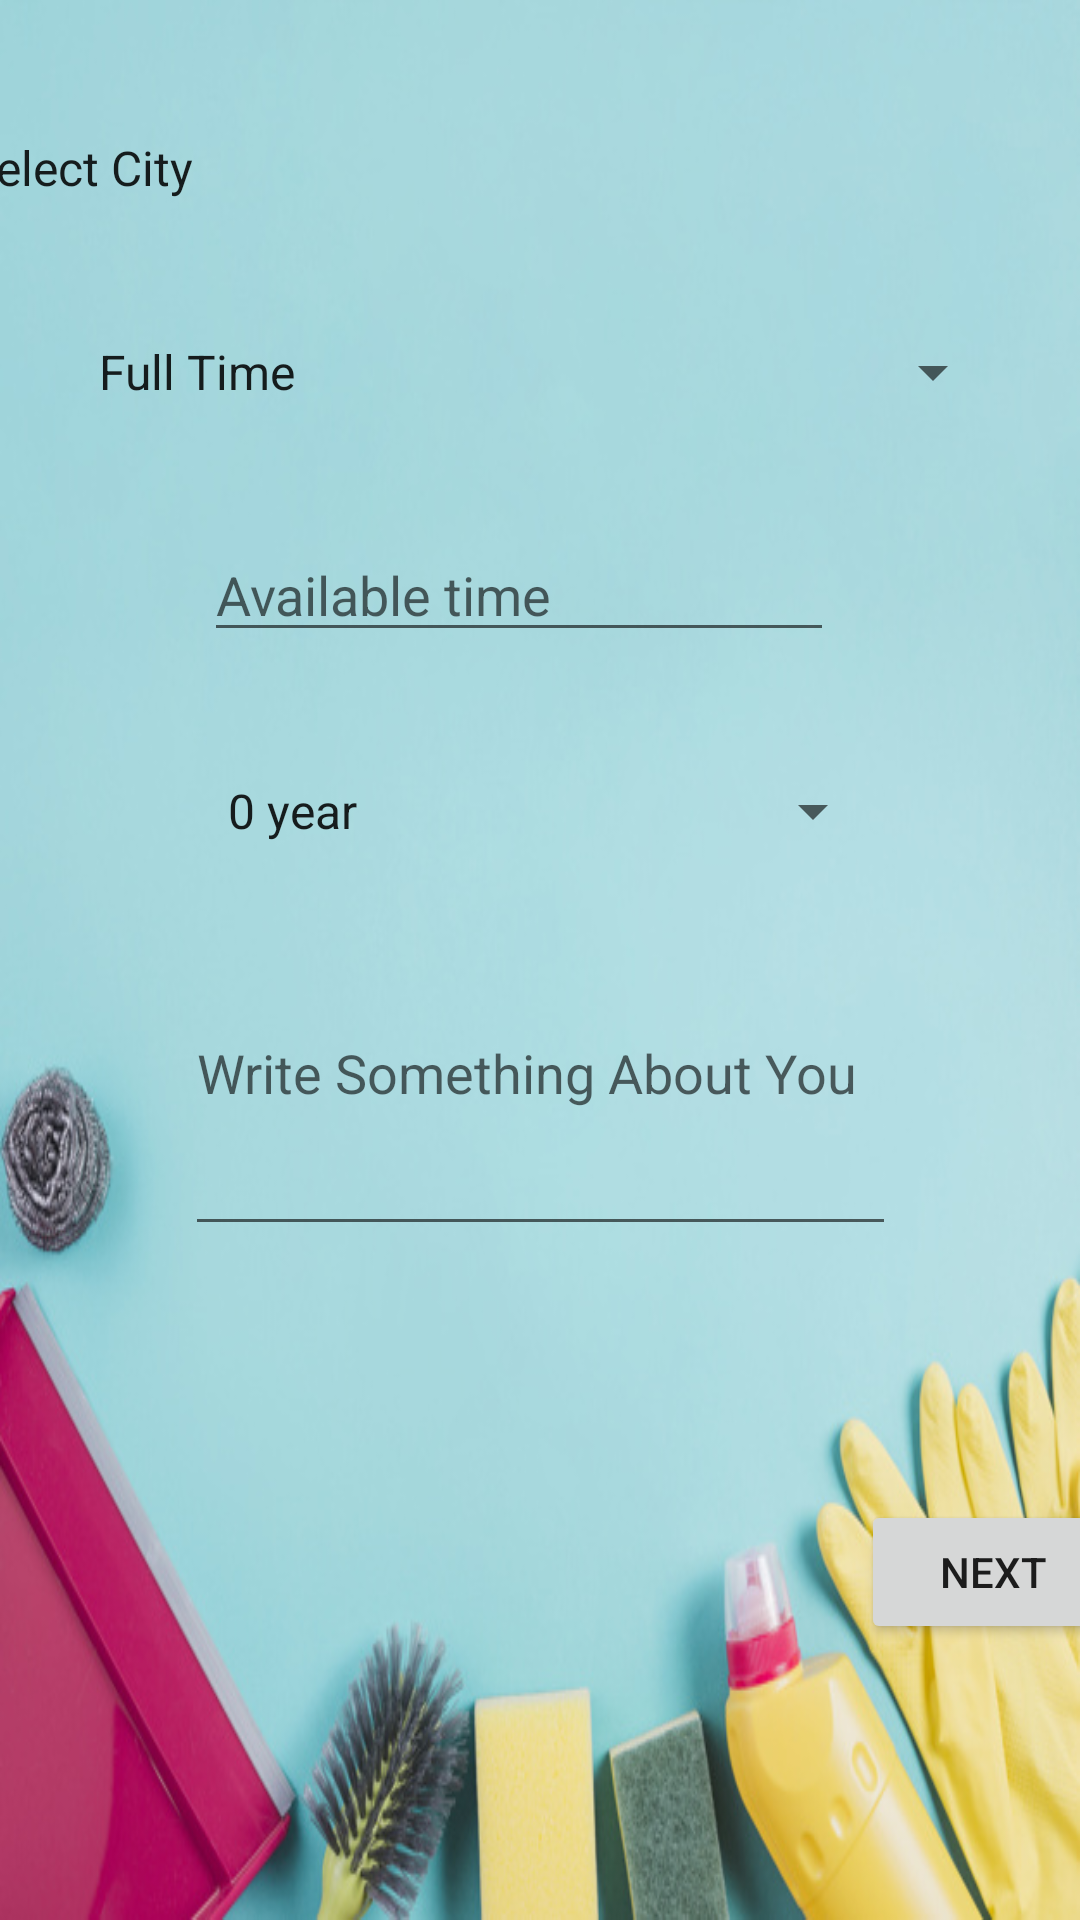

Android layout source for this screen:
<!-- AndroidManifest.xml: application theme AppTheme -->
<!-- res/layout/fragment_work_prefrences.xml -->
<?xml version="1.0" encoding="utf-8"?>
<androidx.constraintlayout.widget.ConstraintLayout xmlns:android="http://schemas.android.com/apk/res/android"
    xmlns:app="http://schemas.android.com/apk/res-auto"
    xmlns:tools="http://schemas.android.com/tools"
    android:id="@+id/ConstraintLayout"
    android:layout_width="match_parent"
    android:layout_height="match_parent"
   android:background="@drawable/b1">

    <Button
        android:id="@+id/btnnxt"
        android:layout_width="wrap_content"
        android:layout_height="wrap_content"
        android:layout_marginStart="287dp"
        android:layout_marginEnd="31dp"
        android:layout_marginBottom="92dp"
        android:text="Next"
        app:layout_constraintBottom_toBottomOf="parent"
        app:layout_constraintEnd_toEndOf="parent"
        app:layout_constraintHorizontal_bias="0.0"
        app:layout_constraintStart_toStartOf="parent" />

    <Spinner
        android:id="@+id/spshift"
        android:layout_width="0dp"
        android:layout_height="wrap_content"
        android:layout_marginStart="25dp"
        android:layout_marginTop="112dp"
        android:layout_marginEnd="25dp"
        android:entries="@array/work"
        android:spinnerMode="dropdown"
        app:layout_constraintEnd_toEndOf="parent"
        app:layout_constraintHorizontal_bias="0.0"
        app:layout_constraintStart_toStartOf="parent"
        app:layout_constraintTop_toTopOf="parent" />

    <EditText
        android:id="@+id/txttime"
        android:layout_width="wrap_content"
        android:layout_height="wrap_content"
        android:layout_marginStart="68dp"
        android:layout_marginTop="40dp"
        android:ems="10"
        android:hint="Available time"
        android:inputType="time"
        app:layout_constraintStart_toStartOf="parent"
        app:layout_constraintTop_toBottomOf="@+id/spshift" />

    <Spinner
        android:id="@+id/txtexp"
        android:layout_width="0dp"
        android:layout_height="wrap_content"
        android:layout_marginStart="68dp"
        android:layout_marginTop="41dp"
        android:layout_marginEnd="65dp"
        android:entries="@array/exp"
        app:layout_constraintEnd_toEndOf="parent"
        app:layout_constraintStart_toStartOf="parent"
        app:layout_constraintTop_toBottomOf="@+id/txttime" />

    <EditText
        android:id="@+id/txtdec"
        android:layout_width="237dp"
        android:layout_height="80dp"
        android:layout_marginTop="53dp"
        android:ems="10"
        android:gravity="start|top"
        android:hint="Write Something About You"
        android:inputType="textMultiLine"
        app:layout_constraintEnd_toEndOf="parent"
        app:layout_constraintStart_toStartOf="parent"
        app:layout_constraintTop_toBottomOf="@+id/txtexp" />

    <Spinner
        android:id="@+id/txtloc"
        android:layout_width="409dp"
        android:layout_height="wrap_content"
        android:layout_marginStart="10dp"
        android:entries="@array/city"
        app:layout_constraintBottom_toTopOf="@+id/spshift"
        app:layout_constraintEnd_toEndOf="parent"
        app:layout_constraintStart_toStartOf="parent"
        app:layout_constraintTop_toTopOf="parent" />


</androidx.constraintlayout.widget.ConstraintLayout>
<!-- resources referenced by this layout -->
<resources>
  <string-array name="city">
          <item>Select City</item>
          <item>Patan</item>
          <item>Navasari</item>
          <item>Ahmedabad</item>
          <item>Surat</item>
          <item>Nadiad</item>
          <item>Bhuj</item>
          <item>Anand</item>
          <item>Rajkot</item>
          <item>Jamnagar</item>
      </string-array>
  <string-array name="exp">
          <item>0 year</item>
          <item>1 - 3 year</item>
          <item>3 - 5 year</item>
          <item>More than 5 year</item>
      </string-array>
  <string-array name="work">
          <item>Full Time</item>
          <item>Part Time</item>
      </string-array>
  <!-- drawable b1: jpg bitmap (drawable, 94811 bytes) -->
  <style name="AppTheme" parent="Theme.MaterialComponents.Light.NoActionBar">
          
          <item name="colorPrimary">#03A9F4</item>
          <item name="colorPrimaryDark">@color/colorPrimaryDark</item>
          <item name="colorAccent">@color/colorAccent</item>
      </style>
  <color name="colorPrimaryDark">#3700B3</color>
  <color name="colorAccent">#03DAC5</color>
</resources>
